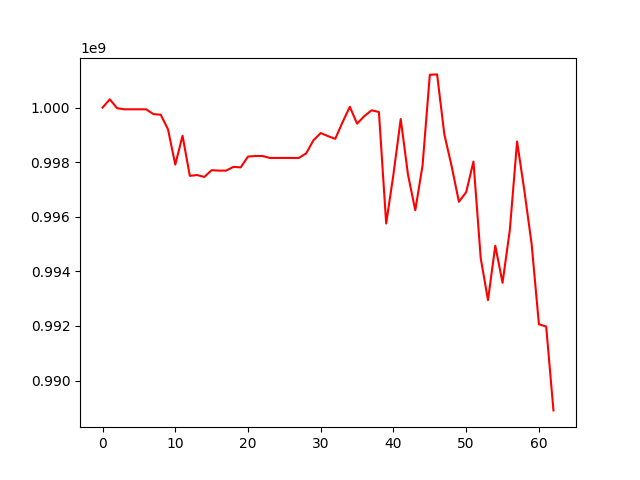

The data file committed next to this chart (first rows):
, 0
0, 1000000000
1, 1000302734
2, 999978013
3, 999937141
4, 999937141
5, 999937141
6, 999937141
7, 999760064
8, 999739301
9, 999203128
10, 997912570
11, 998968462
12, 997500587
13, 997528532
14, 997460077
15, 997707117
16, 997691323
17, 997691323
18, 997829279
19, 997809759
20, 998205163
21, 998226804
22, 998225092
23, 998155987
24, 998155987
25, 998155987
26, 998155987
27, 998155987
28, 998323592
29, 998803276
30, 999066466
31, 998954705
32, 998856101
33, 999464881
34, 1000028920
35, 999412415
36, 999689050
37, 999901816
38, 999836964
39, 995753149
40, 997557605
41, 999579631
42, 997542745
43, 996237212
44, 997877455
45, 1001202512
46, 1001215710
47, 999014233
48, 997853622
49, 996548783
50, 996901787
51, 998022277
52, 994481307
53, 992947887
54, 994939817
55, 993584224
56, 995514447
57, 998757146
58, 996957550
59, 994999009
... 3 more rows
